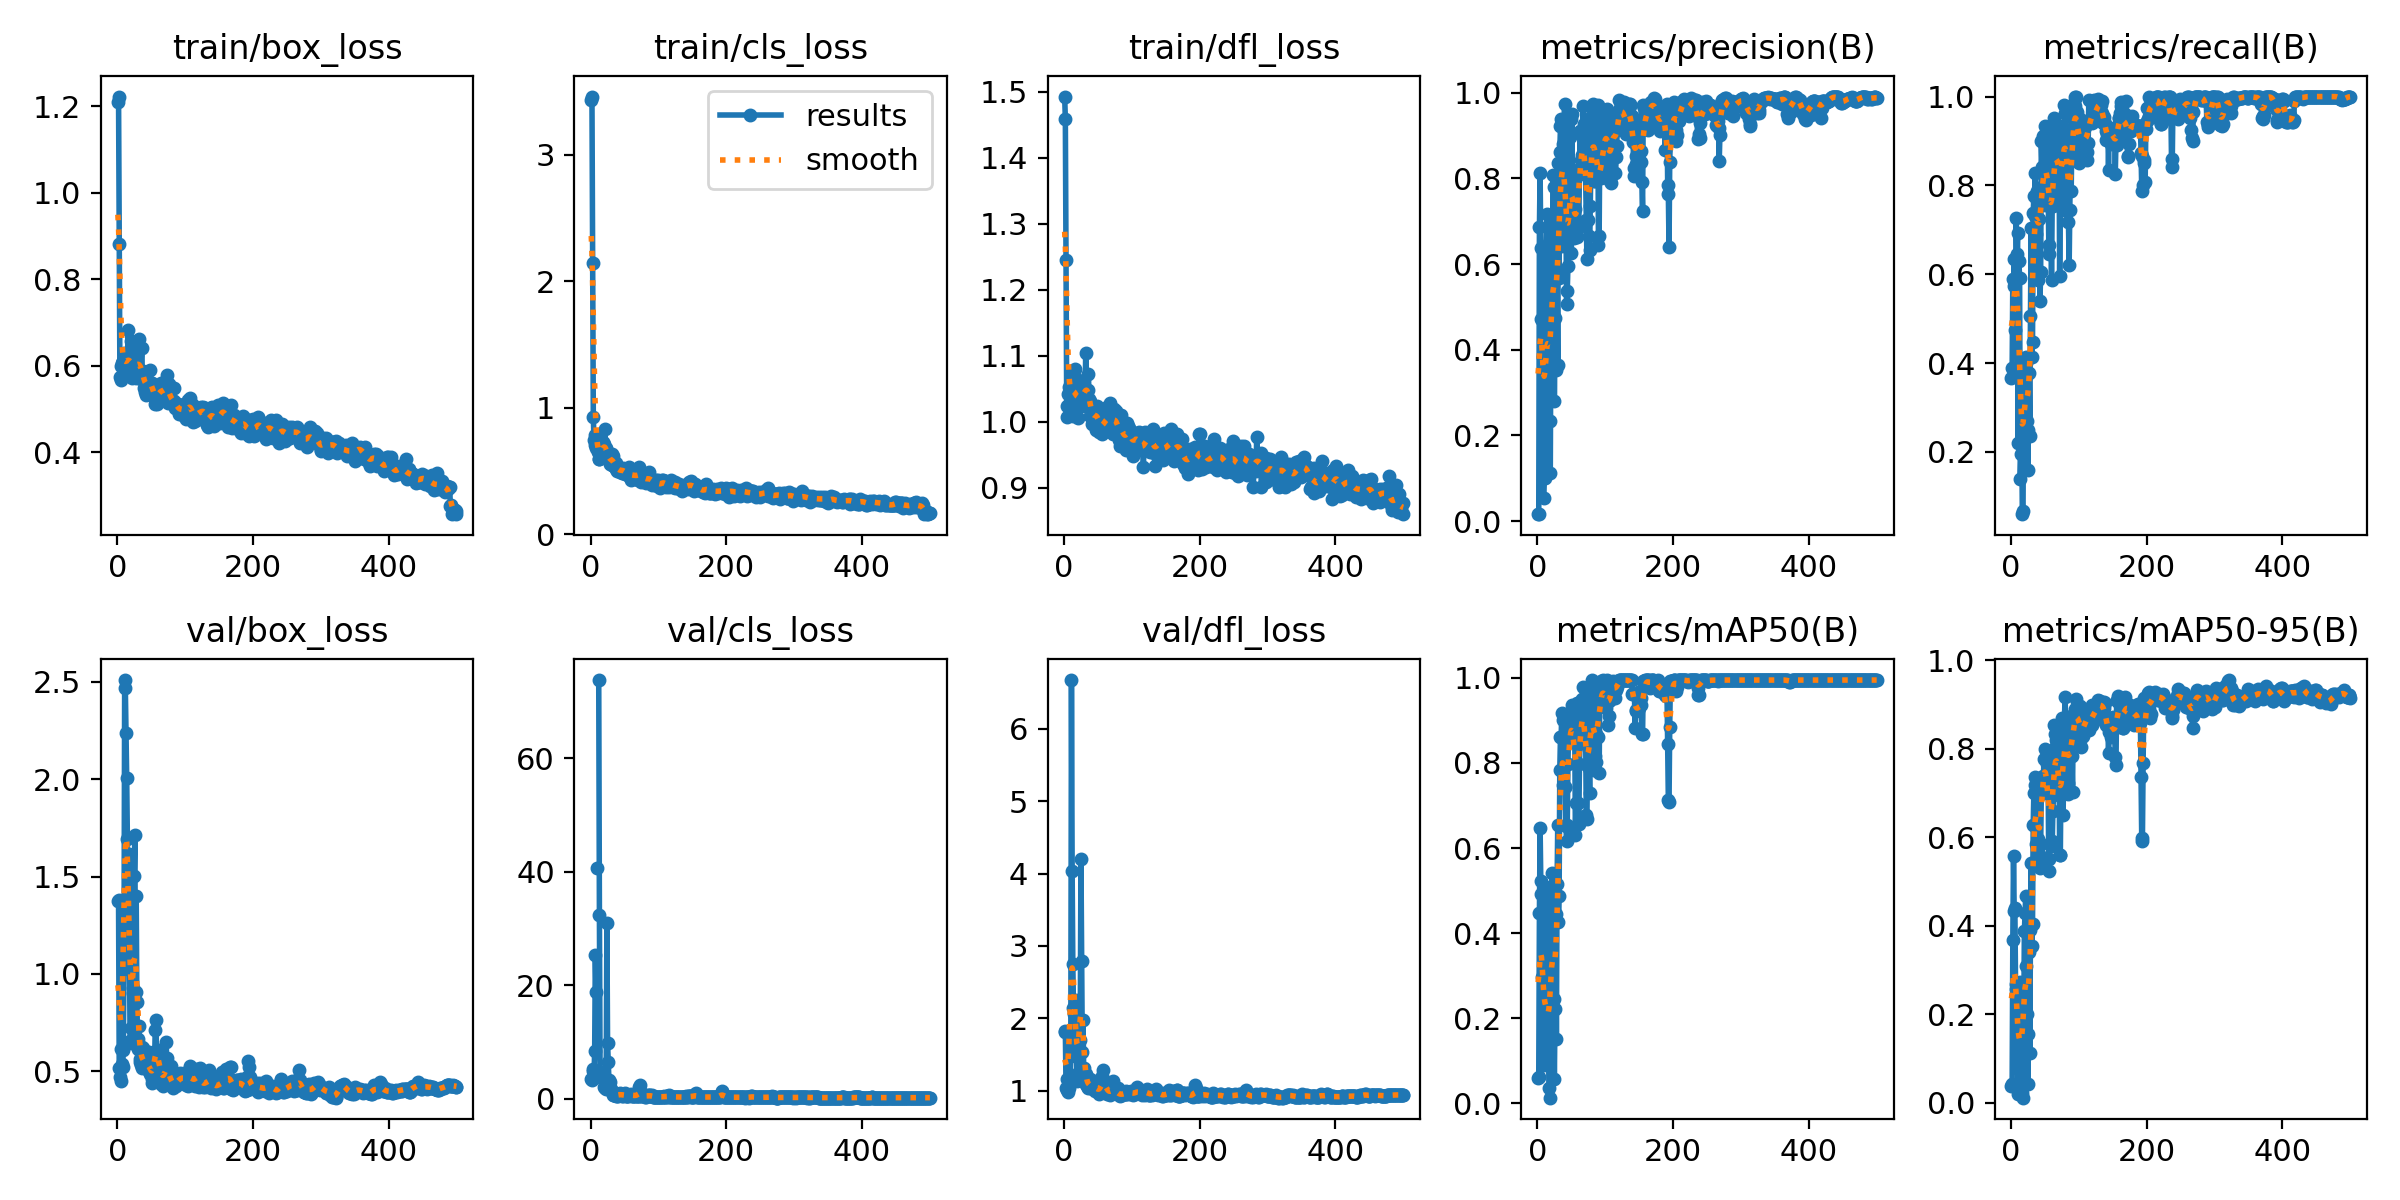

Values plotted in this chart, from the file beside it:
epoch, train/box_loss, train/cls_loss, train/dfl_loss, metrics/precision(B), metrics/recall(B), metrics/mAP50(B), metrics/mAP50-95(B), val/box_loss, val/cls_loss, val/dfl_loss, lr/pg0, lr/pg1, lr/pg2
1, 1.21, 3.435, 1.493, 0.01628, 0.3671, 0.05838, 0.03916, 1.373, 3.374, 1.816, 3.636e-05, 3.636e-05, 3.636e-05
2, 1.222, 3.459, 1.458, 0.01666, 0.3896, 0.06267, 0.04232, 1.381, 3.347, 1.821, 8.1648e-05, 8.1648e-05, 8.1648e-05
3, 0.8822, 2.147, 1.244, 0.6855, 0.59, 0.448, 0.3689, 0.5163, 4.939, 1.038, 0.0001268, 0.0001268, 0.0001268
4, 0.5733, 0.93, 1.024, 0.8122, 0.5733, 0.6478, 0.5575, 0.4729, 5.298, 1.006, 0.0001717, 0.0001717, 0.0001717
5, 0.567, 0.7455, 1.007, 0.6375, 0.6333, 0.5227, 0.4338, 0.6127, 3.822, 1.168, 0.0002164, 0.0002164, 0.0002164
6, 0.5992, 0.7059, 1.042, 0.471, 0.4745, 0.493, 0.4395, 0.4522, 8.306, 0.98, 0.000261, 0.000261, 0.000261
7, 0.6063, 0.7886, 1.052, 0.4702, 0.5938, 0.2966, 0.2691, 0.5361, 25.26, 1.095, 0.0003054, 0.0003054, 0.0003054
8, 0.6109, 0.6788, 1.025, 0.3837, 0.7271, 0.2959, 0.2575, 0.5218, 18.75, 1.038, 0.0003496, 0.0003496, 0.0003496
9, 0.6114, 0.7211, 1.051, 0.05385, 0.6458, 0.08971, 0.07828, 0.6106, inf, 1.135, 0.0003936, 0.0003936, 0.0003936
10, 0.6301, 0.7281, 1.049, 0.09993, 0.6929, 0.1397, 0.1062, 1.025, 40.57, 1.495, 0.0004375, 0.0004375, 0.0004375
11, 0.6113, 0.6502, 1.075, 0.1008, 0.22, 0.09569, 0.02048, 2.509, inf, 6.672, 0.0004811, 0.0004811, 0.0004811
12, 0.5995, 0.5943, 1.035, 0.412, 0.6288, 0.2759, 0.1534, 2.466, 73.77, 4.038, 0.0005246, 0.0005246, 0.0005246
13, 0.5822, 0.5921, 1.009, 0.6427, 0.5907, 0.509, 0.2727, 2.237, 32.37, 2.746, 0.0005679, 0.0005679, 0.0005679
14, 0.6098, 0.6505, 1.056, 0.7174, 0.14, 0.2186, 0.1391, 2.006, 3.818, 2.144, 0.0006111, 0.0006111, 0.0006111
15, 0.5998, 0.672, 1.064, 0.3236, 0.1963, 0.1403, 0.1022, 1.693, 4.614, 2.059, 0.000654, 0.000654, 0.000654
16, 0.6826, 0.6551, 1.08, 0.4567, 0.265, 0.2326, 0.1749, 1.149, 4.055, 1.485, 0.0006968, 0.0006968, 0.0006968
17, 0.6014, 0.6333, 1.018, 0.4227, 0.06, 0.03686, 0.02324, 1.614, inf, 2.254, 0.0007394, 0.0007394, 0.0007394
18, 0.5879, 0.6486, 1.023, 0.2328, 0.06625, 0.01324, 0.01171, 1.095, inf, 1.664, 0.0007818, 0.0007818, 0.0007818
19, 0.5904, 0.7265, 1.028, 0.1134, 0.3667, 0.1875, 0.1575, 0.6559, inf, 1.139, 0.000824, 0.000824, 0.000824
20, 0.6574, 0.7133, 1.063, 0.4996, 0.3498, 0.4577, 0.3877, 0.6482, 2.048, 1.144, 0.0008661, 0.0008661, 0.0008661
21, 0.6022, 0.8285, 1.006, 0.5629, 0.41, 0.4989, 0.4279, 0.7249, 1.944, 1.249, 0.000873, 0.000873, 0.000873
22, 0.572, 0.6724, 1.044, 0.5392, 0.4127, 0.5415, 0.4668, 0.6609, 1.665, 1.182, 0.000873, 0.000873, 0.000873
23, 0.6025, 0.6793, 1.046, 0.8082, 0.4, 0.4544, 0.3085, 0.9295, 3.106, 1.696, 0.0008712, 0.0008712, 0.0008712
24, 0.6328, 0.6425, 1.061, 0.7793, 0.2693, 0.2459, 0.2011, 0.9034, 30.87, 1.958, 0.0008694, 0.0008694, 0.0008694
25, 0.5828, 0.6084, 1.027, 0.2814, 0.16, 0.05602, 0.04149, 1.503, 9.815, 4.199, 0.0008676, 0.0008676, 0.0008676
26, 0.5959, 0.595, 1.027, 0.4749, 0.2488, 0.221, 0.1546, 1.714, 6.492, 2.797, 0.0008658, 0.0008658, 0.0008658
27, 0.6125, 0.5913, 1.049, 0.6724, 0.3775, 0.446, 0.3407, 0.9077, 3.316, 1.537, 0.000864, 0.000864, 0.000864
28, 0.5726, 0.5561, 1.035, 0.3519, 0.2363, 0.1507, 0.1128, 1.4, inf, 1.984, 0.0008622, 0.0008622, 0.0008622
29, 0.6243, 0.6209, 1.036, 0.5806, 0.5063, 0.5151, 0.3907, 0.8587, 2.91, 1.309, 0.0008604, 0.0008604, 0.0008604
30, 0.5954, 0.5973, 1.024, 0.3648, 0.7044, 0.6538, 0.5424, 0.664, 1.737, 1.165, 0.0008586, 0.0008586, 0.0008586
31, 0.5897, 0.5445, 1.034, 0.8358, 0.4148, 0.426, 0.3539, 0.6138, 1.397, 1.106, 0.0008568, 0.0008568, 0.0008568
32, 0.6615, 0.6362, 1.104, 0.5678, 0.447, 0.4879, 0.4032, 0.7321, 1.153, 1.232, 0.000855, 0.000855, 0.000855
33, 0.5888, 0.622, 1.048, 0.8609, 0.7386, 0.7831, 0.6274, 0.5658, 0.7158, 1.095, 0.0008532, 0.0008532, 0.0008532
34, 0.5834, 0.541, 1.031, 0.9214, 0.7753, 0.8604, 0.6988, 0.5475, 0.611, 1.074, 0.0008514, 0.0008514, 0.0008514
35, 0.5697, 0.5435, 1.049, 0.9394, 0.7306, 0.8611, 0.7185, 0.5304, 0.6526, 1.057, 0.0008496, 0.0008496, 0.0008496
36, 0.6405, 0.5567, 1.072, 0.6417, 0.8288, 0.9184, 0.737, 0.5178, 0.749, 1.036, 0.0008478, 0.0008478, 0.0008478
37, 0.5823, 0.5646, 1.034, 0.8035, 0.6916, 0.7479, 0.5856, 0.624, 0.5454, 1.151, 0.000846, 0.000846, 0.000846
38, 0.5881, 0.5157, 1.031, 0.88, 0.7877, 0.9018, 0.7196, 0.6212, 0.4829, 1.157, 0.0008442, 0.0008442, 0.0008442
39, 0.5749, 0.5018, 1.008, 0.8496, 0.7667, 0.8619, 0.7208, 0.5232, 0.4871, 1.039, 0.0008424, 0.0008424, 0.0008424
40, 0.5475, 0.5183, 1.027, 0.9739, 0.5878, 0.7442, 0.5964, 0.5381, 0.5351, 1.052, 0.0008406, 0.0008406, 0.0008406
41, 0.5396, 0.5109, 1.005, 0.84, 0.7233, 0.7434, 0.5612, 0.5192, 0.5775, 1.049, 0.0008388, 0.0008388, 0.0008388
42, 0.5317, 0.5021, 0.9957, 0.7376, 0.7937, 0.6528, 0.5402, 0.5243, 0.6789, 1.047, 0.000837, 0.000837, 0.000837
43, 0.5734, 0.4953, 1.005, 0.5059, 0.5389, 0.6165, 0.5303, 0.5629, 1.041, 1.057, 0.0008352, 0.0008352, 0.0008352
44, 0.5648, 0.5037, 1.007, 0.537, 0.6041, 0.6541, 0.5845, 0.5389, 0.7811, 1.05, 0.0008334, 0.0008334, 0.0008334
45, 0.5522, 0.5082, 1.022, 0.5949, 0.9008, 0.7972, 0.6974, 0.5081, 0.7277, 1.003, 0.0008316, 0.0008316, 0.0008316
46, 0.5635, 0.5193, 1.018, 0.6949, 0.8413, 0.8781, 0.7358, 0.5226, 0.6525, 1.031, 0.0008298, 0.0008298, 0.0008298
47, 0.5568, 0.4844, 0.9874, 0.6662, 0.9111, 0.8839, 0.7393, 0.5996, 0.4863, 1.131, 0.000828, 0.000828, 0.000828
48, 0.591, 0.524, 1.024, 0.8968, 0.7788, 0.9054, 0.7372, 0.5347, 0.4944, 1.062, 0.0008262, 0.0008262, 0.0008262
49, 0.5532, 0.5167, 1.001, 0.9375, 0.7581, 0.8974, 0.7771, 0.4878, 0.5831, 1.001, 0.0008244, 0.0008244, 0.0008244
50, 0.5602, 0.5084, 1.021, 0.6268, 0.9333, 0.8995, 0.7756, 0.5062, 0.9218, 1.018, 0.0008226, 0.0008226, 0.0008226
51, 0.5504, 0.4759, 1.014, 0.9508, 0.7562, 0.9368, 0.8003, 0.4385, 0.6404, 0.9612, 0.0008208, 0.0008208, 0.0008208
52, 0.5603, 0.4775, 0.9842, 0.6862, 0.8465, 0.8811, 0.7764, 0.4613, 0.4251, 0.9921, 0.000819, 0.000819, 0.000819
53, 0.5472, 0.4802, 0.988, 0.7171, 0.931, 0.8693, 0.7644, 0.4599, 0.4215, 0.9866, 0.0008172, 0.0008172, 0.0008172
54, 0.527, 0.4809, 0.9927, 0.662, 0.8923, 0.8494, 0.7072, 0.4609, 0.4987, 0.9864, 0.0008154, 0.0008154, 0.0008154
55, 0.5107, 0.4677, 0.9869, 0.6932, 0.8, 0.889, 0.7355, 0.5143, 0.5413, 1.031, 0.0008136, 0.0008136, 0.0008136
56, 0.5296, 0.4646, 0.9815, 0.7283, 0.6667, 0.6317, 0.524, 0.7117, 0.616, 1.204, 0.0008118, 0.0008118, 0.0008118
57, 0.5324, 0.5334, 1.013, 0.6896, 0.6461, 0.707, 0.5518, 0.7632, 0.6998, 1.283, 0.00081, 0.00081, 0.00081
58, 0.5339, 0.4755, 0.9982, 0.6639, 0.9124, 0.9013, 0.7012, 0.6093, 0.5618, 1.126, 0.0008082, 0.0008082, 0.0008082
59, 0.5122, 0.431, 0.9877, 0.8049, 0.7723, 0.9408, 0.7443, 0.5583, 0.5355, 1.077, 0.0008064, 0.0008064, 0.0008064
60, 0.5414, 0.501, 1.001, 0.6849, 0.586, 0.7056, 0.5913, 0.6096, 0.844, 1.118, 0.0008046, 0.0008046, 0.0008046
... 440 more rows
